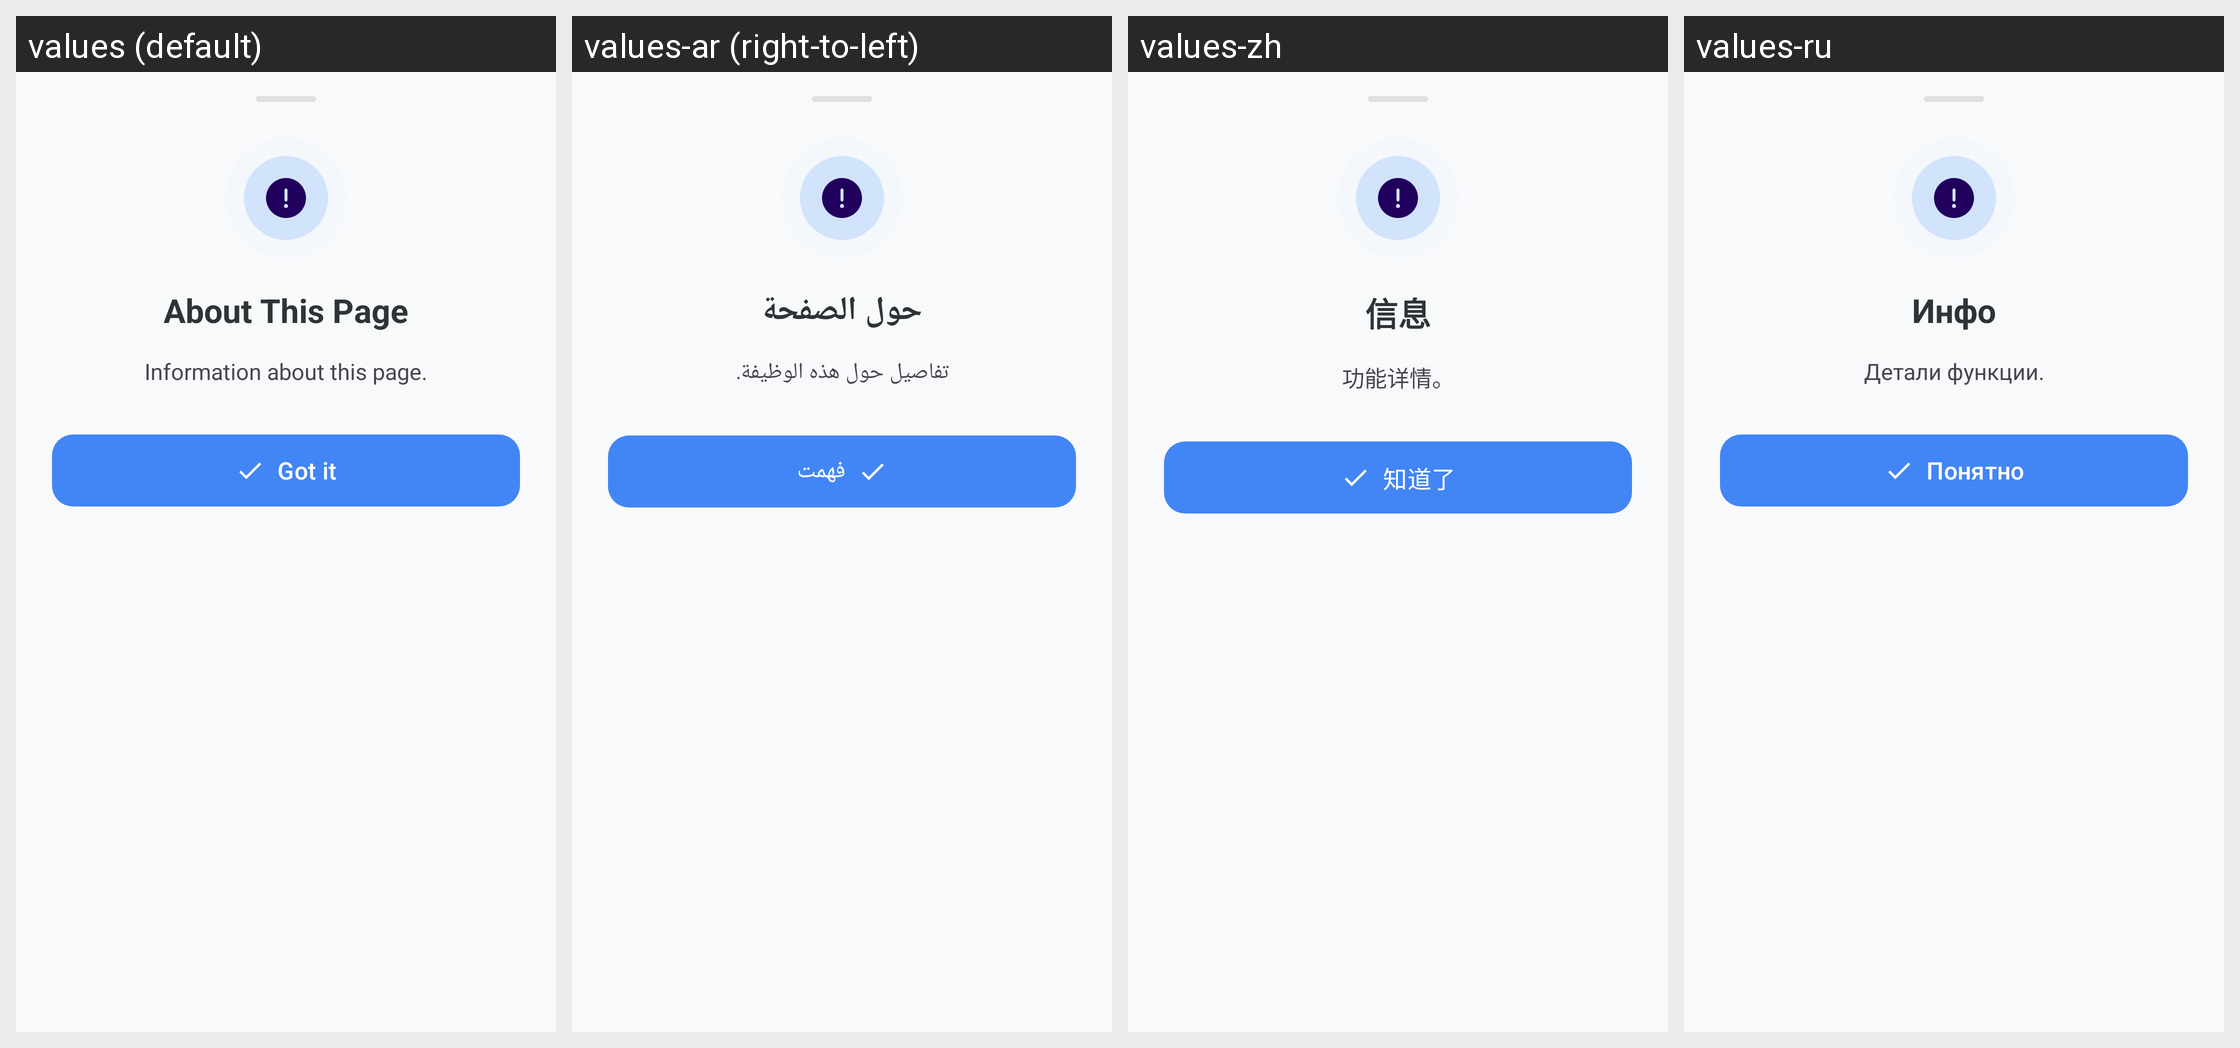

Locale-by-locale string values for the Android screen shown in this grid:
Android screen res/layout/bottom_sheet_info.xml rendered under 4 locales, left to right: values (default), values-ar (right-to-left), values-zh, values-ru. Device: Nexus 5 (rendered at 1080×1920; each locale shown at half size, 540×960, under a caption strip naming it); theme Theme.KGPT.
Other locales in the repository, not shown: values-bn, values-de, values-es, values-fr, values-hi, values-id, values-it, values-ja, values-ko, values-nl, values-pl, values-pt, values-sw, values-th, values-tr, values-ur, values-vi.
Strings drawn on this screen, with the default value and each locale's value (text and hints the layout hard-codes, and strings that could not be matched under every locale, appear in the picture but are not listed):

info_title
  values: About This Page
  values-ar: حول الصفحة
  values-zh: 信息
  values-ru: Инфо

info_default_desc
  values: Information about this page.
  values-ar: تفاصيل حول هذه الوظيفة.
  values-zh: 功能详情。
  values-ru: Детали функции.

btn_got_it
  values: Got it
  values-ar: فهمت
  values-zh: 知道了
  values-ru: Понятно
